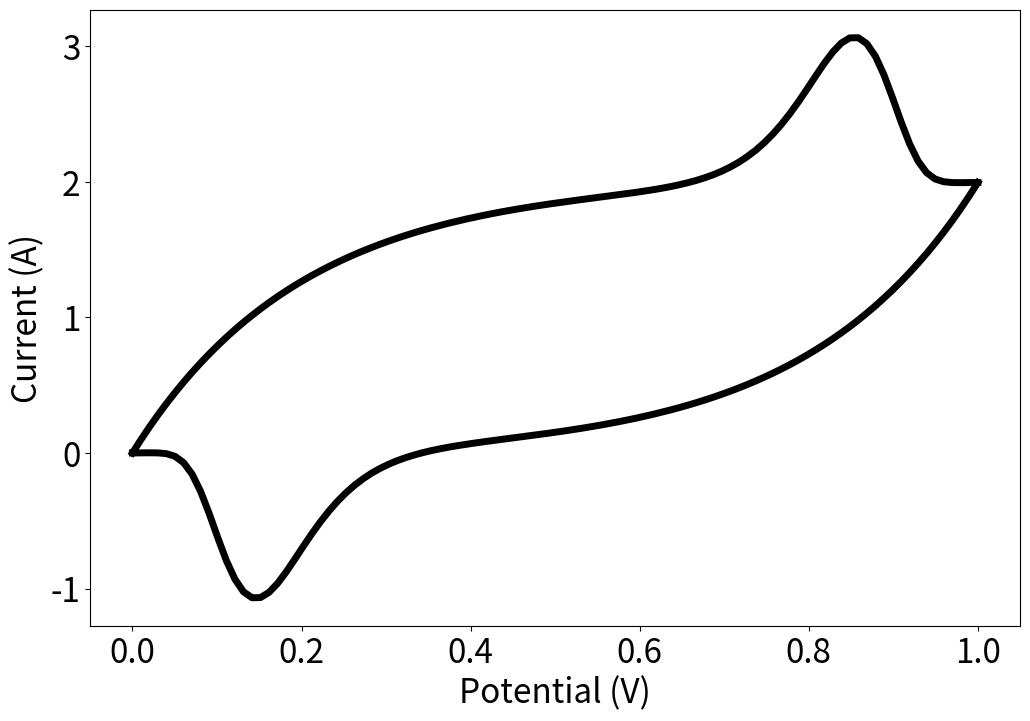

The script that saved this image:
# The code for generating CV from EDLC+Faradaic condition with one scan rate

# Import necessary libraries
import numpy as np
import matplotlib.pyplot as plt

# General parameters
T = 298.15  # Kelvin temperature
F = 96485.3329  # Faraday constant
R = 8.314  # Ideal gas constant

v_values = 0.05  # Select a scan rate, V/s
Ei = 0  # Initial potential, V
Ef = 1  # Final potential, V

# Variables for EDLC model
Rs = 100  # series resistance, ohm
Rp = 100000  # Parallel resistance
Cd = 0.04  # capacitance, F
AEDLCOX = 1  # Amplitude factor of positive EDLC
AEDLCRED = 1  # Amplitude factor of negative EDLC

# Variables for Faradaic model
n = 1  # Number of electron transfers
k = 0.001  # Standard rate constant
Gamma = 3.15e-5  # Surface concentration, mol·cm^-2
alpha = 0.5  # Charge transfer coefficient
S = 1

def tcharge1(Eap, v, Ei):
    return (Eap - Ei) / v

def tcharge2(Ef, v, Ei):
    return (Ef - Ei) / v

def tdischarge(Eap, v, Ef):
    return (Ef - Eap) / v

def IEDLC(Eap, Ei, Ef, Rs, Cd, v, AEDLCOX, AEDLCRED, Rp):
    term1 = AEDLCOX * v * Cd * (1 - np.exp(-tcharge1(Eap, v, Ei) / (Rs * Cd)))*1000 + \
            AEDLCOX * v * (1 / Rp) * (tcharge1(Eap, v, Ei) - Rs * Cd * (1 - np.exp(-tcharge1(Eap, v, Ei) / (Rs * Cd))))*1000

    term2 = AEDLCOX * v * Cd * (1 - np.exp(-tcharge2(Ef, v, Ei) / (Rs * Cd)))*1000 + \
            AEDLCOX * v * (1 / Rp) * (tcharge2(Ef, v, Ei) - Rs * Cd * (1 - np.exp(-tcharge2(Ef, v, Ei) / (Rs * Cd))))*1000
    
    term3 = AEDLCRED * (-v) * Cd * (1 - np.exp(-tdischarge(Eap, v, Ef) / (Rs * Cd)))*1000 + \
            AEDLCRED * (-v) * (1 / Rp) * (tdischarge(Eap, v, Ef) - Rs * Cd * (1 - np.exp(-tdischarge(Eap, v, Ef) / (Rs * Cd))))*1000

    return term1, term2 + term3

def IFarad(n, F, S, k, Gamma, alpha, R, T, v, Eap):
    I_forward = (n * F * S * k * Gamma *
                 np.exp(alpha * n * F / (R * T) * (Eap - 0.5)) /
                 np.exp((R * T) / (F * alpha * n) * k / v *
                        np.exp(alpha * n * F / (R * T) * (Eap - 0.5))))
    
    I_reverse = (-n * F * S * k * Gamma *
                 np.exp(alpha * n * F / (R * T) * -(Eap - 0.5)) /
                 np.exp((R * T) / (F * alpha * n) * k / v *
                        np.exp(alpha * n * F / (R * T) * -(Eap - 0.5))))
    
    return I_forward, I_reverse

def Itotal(Eap, Ei, Ef, Rs, Rp, Cd, v, AEDLCOX, AEDLCRED, n, F, S, k, Gamma, alpha, R, T):
    iedlc1, iedlc2 = IEDLC(Eap, Ei, Ef, Rs, Cd, v, AEDLCOX, AEDLCRED, Rp)
    ifarad_forward, ifarad_reverse = IFarad(n, F, S, k, Gamma, alpha, R, T, v, Eap)
    total_forward = iedlc1 + ifarad_forward
    total_reverse = iedlc2 + ifarad_reverse
    return total_forward, total_reverse

# I-E curve plot of combined models for a specific scan rate
plt.figure(figsize=(12, 8))
v = v_values
Eap_values = np.linspace(Ei, Ef, 100)
Itotal_values = [Itotal(Eap, Ei, Ef, Rs, Rp, Cd, v, AEDLCOX, AEDLCRED, n, F, S, k, Gamma, alpha, R, T) for Eap in Eap_values]
Itotal_values = np.array(Itotal_values)

# Combine the two curves with a NaN separator
combined_currents = np.concatenate([Itotal_values[:, 0], [np.nan], Itotal_values[:, 1]])
combined_Eap = np.concatenate([Eap_values, [np.nan], Eap_values])

# Plotting both the EDLC and Faradaic combined current as one line
plt.plot(combined_Eap, combined_currents, color='black', linewidth=5)

plt.xticks(fontsize=24)
plt.yticks(fontsize=24)
plt.xlabel('Potential (V)', fontsize=24)
plt.ylabel('Current (A)', fontsize=24)
plt.show()